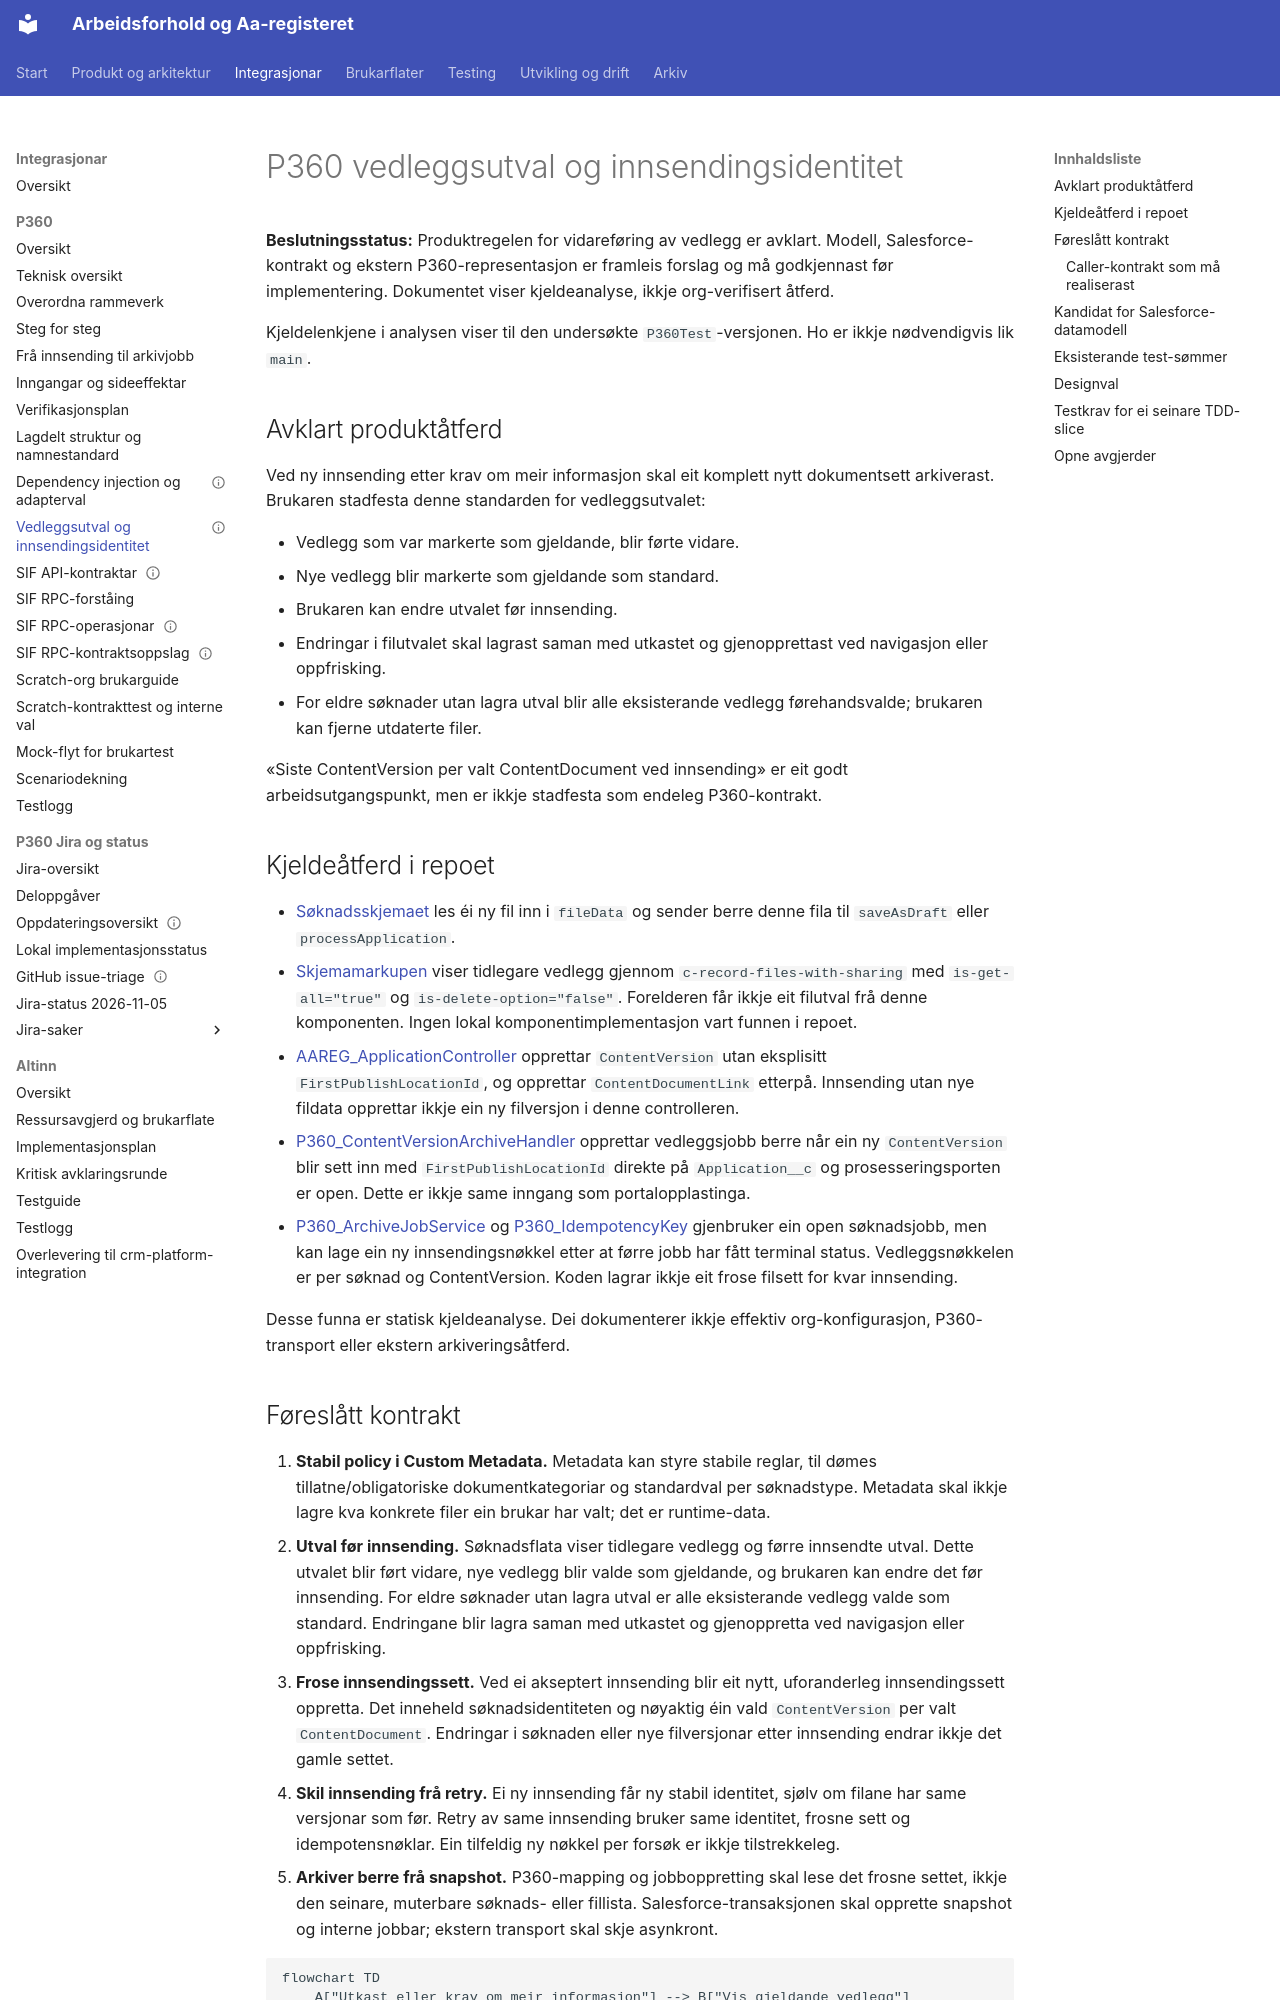

repository: navikt/crm-arbeidsforhold · page: integrations/p360/vedleggsutval-og-innsendingsidentitet-design/index.html · generator: mkdocs

---
tittel: P360 vedleggsutval og innsendingsidentitet
status: designforslag
---

# P360 vedleggsutval og innsendingsidentitet

**Beslutningsstatus:** Produktregelen for vidareføring av vedlegg er avklart.
Modell, Salesforce-kontrakt og ekstern P360-representasjon er framleis forslag
og må godkjennast før implementering. Dokumentet viser kjeldeanalyse, ikkje
org-verifisert åtferd.

Kjeldelenkjene i analysen viser til den undersøkte `P360Test`-versjonen.
Ho er ikkje nødvendigvis lik `main`.

## Avklart produktåtferd

Ved ny innsending etter krav om meir informasjon skal eit komplett nytt
dokumentsett arkiverast. Brukaren stadfesta denne standarden for vedleggsutvalet:

- Vedlegg som var markerte som gjeldande, blir førte vidare.
- Nye vedlegg blir markerte som gjeldande som standard.
- Brukaren kan endre utvalet før innsending.
- Endringar i filutvalet skal lagrast saman med utkastet og gjenopprettast ved
  navigasjon eller oppfrisking.
- For eldre søknader utan lagra utval blir alle eksisterande vedlegg
  førehandsvalde; brukaren kan fjerne utdaterte filer.

«Siste ContentVersion per valt ContentDocument ved innsending» er eit godt
arbeidsutgangspunkt, men er ikkje stadfesta som endeleg P360-kontrakt.

## Kjeldeåtferd i repoet

- [Søknadsskjemaet](https://github.com/navikt/crm-arbeidsforhold/blob/807fdcf12f3f281beb780173d0db427cf7fa0142/force-app/externalApplication/lwc/aareg_application/aareg_application.js)
  les éi ny fil inn i `fileData` og sender berre denne fila til
  `saveAsDraft` eller `processApplication`.
- [Skjemamarkupen](https://github.com/navikt/crm-arbeidsforhold/blob/807fdcf12f3f281beb780173d0db427cf7fa0142/force-app/externalApplication/lwc/aareg_application/aareg_application.html)
  viser tidlegare vedlegg gjennom `c-record-files-with-sharing` med
  `is-get-all="true"` og `is-delete-option="false"`. Forelderen får ikkje eit
  filutval frå denne komponenten. Ingen lokal komponentimplementasjon vart
  funnen i repoet.
- [AAREG_ApplicationController](https://github.com/navikt/crm-arbeidsforhold/blob/807fdcf12f3f281beb780173d0db427cf7fa0142/force-app/externalApplication/classes/AAREG_ApplicationController.cls)
  opprettar `ContentVersion` utan eksplisitt `FirstPublishLocationId`, og
  opprettar `ContentDocumentLink` etterpå. Innsending utan nye fildata
  opprettar ikkje ein ny filversjon i denne controlleren.
- [P360_ContentVersionArchiveHandler](https://github.com/navikt/crm-arbeidsforhold/blob/807fdcf12f3f281beb780173d0db427cf7fa0142/force-app/integration/p360/classes/P360_ContentVersionArchiveHandler.cls)
  opprettar vedleggsjobb berre når ein ny `ContentVersion` blir sett inn med
  `FirstPublishLocationId` direkte på `Application__c` og prosesseringsporten er
  open. Dette er ikkje same inngang som portalopplastinga.
- [P360_ArchiveJobService](https://github.com/navikt/crm-arbeidsforhold/blob/807fdcf12f3f281beb780173d0db427cf7fa0142/force-app/integration/p360/classes/job/P360_ArchiveJobService.cls)
  og [P360_IdempotencyKey](https://github.com/navikt/crm-arbeidsforhold/blob/807fdcf12f3f281beb780173d0db427cf7fa0142/force-app/integration/p360/classes/job/P360_IdempotencyKey.cls)
  gjenbruker ein open søknadsjobb, men kan lage ein ny innsendingsnøkkel etter
  at førre jobb har fått terminal status. Vedleggsnøkkelen er per søknad og
  ContentVersion. Koden lagrar ikkje eit frose filsett for kvar innsending.

Desse funna er statisk kjeldeanalyse. Dei dokumenterer ikkje effektiv
org-konfigurasjon, P360-transport eller ekstern arkiveringsåtferd.
